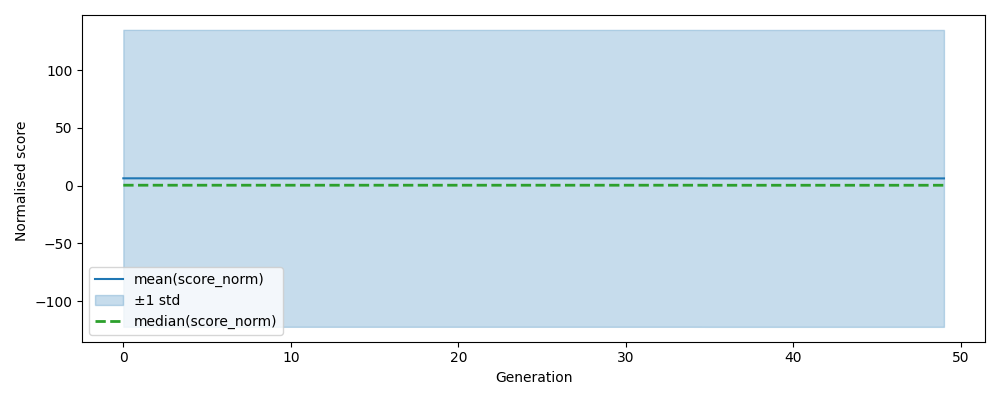

The table this chart was drawn from, first rows:
, gen, mean, median, std, n, lower, upper
0, 0, 6.377, 0.4001, 128.6, 500, -122.2, 135
1, 1, 6.377, 0.4001, 128.6, 500, -122.2, 135
2, 2, 6.339, 0.3949, 128.6, 500, -122.3, 135
3, 3, 6.339, 0.3949, 128.6, 500, -122.3, 135
4, 4, 6.339, 0.3949, 128.6, 500, -122.3, 135
5, 5, 6.339, 0.3949, 128.6, 500, -122.3, 135
6, 6, 6.339, 0.3949, 128.6, 500, -122.3, 135
7, 7, 6.339, 0.3949, 128.6, 500, -122.3, 135
8, 8, 6.339, 0.3949, 128.6, 500, -122.3, 135
9, 9, 6.339, 0.3949, 128.6, 500, -122.3, 135
10, 10, 6.339, 0.3949, 128.6, 500, -122.3, 135
11, 11, 6.339, 0.3949, 128.6, 500, -122.3, 135
12, 12, 6.339, 0.3949, 128.6, 500, -122.3, 135
13, 13, 6.339, 0.3949, 128.6, 500, -122.3, 135
14, 14, 6.339, 0.3949, 128.6, 500, -122.3, 135
15, 15, 6.339, 0.3949, 128.6, 500, -122.3, 135
16, 16, 6.339, 0.3949, 128.6, 500, -122.3, 135
17, 17, 6.339, 0.3949, 128.6, 500, -122.3, 135
18, 18, 6.339, 0.3949, 128.6, 500, -122.3, 135
19, 19, 6.339, 0.3949, 128.6, 500, -122.3, 135
20, 20, 6.339, 0.3949, 128.6, 500, -122.3, 135
21, 21, 6.339, 0.3949, 128.6, 500, -122.3, 135
22, 22, 6.339, 0.3949, 128.6, 500, -122.3, 135
23, 23, 6.339, 0.3949, 128.6, 500, -122.3, 135
24, 24, 6.339, 0.3949, 128.6, 500, -122.3, 135
25, 25, 6.339, 0.3949, 128.6, 500, -122.3, 135
26, 26, 6.339, 0.3949, 128.6, 500, -122.3, 135
27, 27, 6.339, 0.3949, 128.6, 500, -122.3, 135
28, 28, 6.339, 0.3949, 128.6, 500, -122.3, 135
29, 29, 6.339, 0.3949, 128.6, 500, -122.3, 135
30, 30, 6.339, 0.3949, 128.6, 500, -122.3, 135
31, 31, 6.339, 0.3949, 128.6, 500, -122.3, 135
32, 32, 6.339, 0.3949, 128.6, 500, -122.3, 135
33, 33, 6.339, 0.3949, 128.6, 500, -122.3, 135
34, 34, 6.339, 0.3949, 128.6, 500, -122.3, 135
35, 35, 6.299, 0.3634, 128.6, 500, -122.3, 134.9
36, 36, 6.299, 0.3634, 128.6, 500, -122.3, 134.9
37, 37, 6.299, 0.3634, 128.6, 500, -122.3, 134.9
38, 38, 6.299, 0.3634, 128.6, 500, -122.3, 134.9
39, 39, 6.299, 0.3634, 128.6, 500, -122.3, 134.9
40, 40, 6.299, 0.3634, 128.6, 500, -122.3, 134.9
41, 41, 6.299, 0.3634, 128.6, 500, -122.3, 134.9
42, 42, 6.299, 0.3634, 128.6, 500, -122.3, 134.9
43, 43, 6.299, 0.3634, 128.6, 500, -122.3, 134.9
44, 44, 6.299, 0.3634, 128.6, 500, -122.3, 134.9
45, 45, 6.299, 0.3634, 128.6, 500, -122.3, 134.9
46, 46, 6.299, 0.3634, 128.6, 500, -122.3, 134.9
47, 47, 6.299, 0.3634, 128.6, 500, -122.3, 134.9
48, 48, 6.299, 0.3634, 128.6, 500, -122.3, 134.9
49, 49, 6.299, 0.3634, 128.6, 500, -122.3, 134.9
